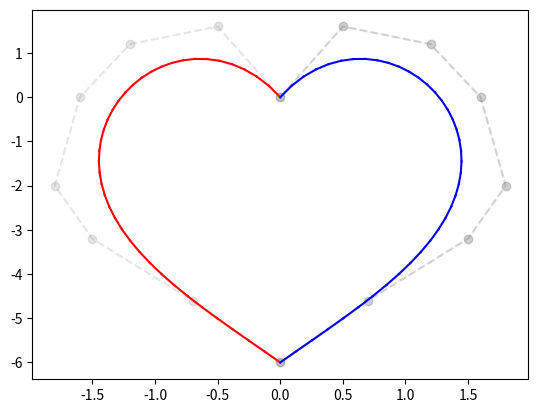

This figure's Python source:
import numpy as np
import matplotlib.pyplot as plt

def fob(p1,p2,t):
    '''
    First-order Bessel, 一阶贝塞尔曲线，只有两个端点
    取值t时，0<=t<=1，求此时的轨迹点
    '''
    #print(p1,p2,t)
    return ((1-t)*p1[0]+t*p2[0],(1-t)*p1[1]+t*p2[1])

def Track_point_gen(*points,accuracy=100):
    '''
    points: 贝塞尔曲线的起点、控制点和终点，a sequence of tuple point
    accuracy: 精细度，a scalar, 用于设置绘制的轨迹曲线上的点的个数，默认值100，请具名传递
    返回值：a list of last tracked point and current tracked point
        返回某一t（t取值0-1）时的曲线上的轨迹点以及上一个轨迹点，用于绘制连线
    '''
    backup=points
    accuracy=100 if accuracy==None else int(np.fabs(accuracy))
    last=points[0] # last tracked point
    for t in np.linspace(0,1,accuracy):
        points=backup
        while len(points)>1:
            temp=[]
            for i,e in enumerate(points[1:],1):
                cur_point=fob(points[i-1],e,t) # current tracked point
                temp.append(cur_point)
            points=temp
        yield [last,points[0]]
        last=cur_point

def plot_bessel(*points,**kwargs):
    '''
    绘制贝塞尔曲线
    points: 两个端点和控制点
    kwargs: Line2D属性，和accuracy（精确度）、animation（是否动画绘制，默认是）、all_points（全部点，用于预定义画布大小和初始化画布底板）参数，且除accuracy、animation、all_points参数以外全部传递给plot()函数
    all_points参数：假设我们要在一个画布上先后绘制两个贝塞尔曲线，两次使用的点集不一样，但是我们希望画布底板预先给出全部点，就可以通过该参数进行设置，具体自行实验
    '''
    accuracy=kwargs.get('accuracy')
    if accuracy!=None:
        del kwargs['accuracy']
    animation=kwargs.get('animation')
    if animation!=None:
        del kwargs['animation']
    else:
        animation=True
    all_points=kwargs.get('all_points')
    if all_points!=None:
        del kwargs['all_points']
    else:
        all_points=points
    plt.plot(*(zip(*all_points)),marker='o',linestyle='--',color='gray',alpha=0.2)
    gen=Track_point_gen(*points,accuracy=accuracy)
    if animation:
        for i in gen:
        # 我他妈老是把,写成.，关键还看不出来，眼神不好？
            plt.plot(*zip(i[0],i[1]),**kwargs)
            plt.pause(0.05)
    else:
        a=np.array([i[1] for i in gen])
        plt.plot(a[:,0],a[:,1],**kwargs)
    
plt.ion()
#plot_bessel((1,1),(3,4),(4,2),(7,5),(9,4.8),(11,3),accuracy=50,color='r',animation=False)
left_points=[(0,0),(-0.5,1.6),(-1.2,1.2),(-1.6,0),(-1.8,-2),(-1.5,-3.2),(-0.7,-4.6),(0,-6)] # 左半平面点集
right_points=[(-i[0],i[1]) for i in left_points][::-1] # 右半平面点集
plot_bessel(*left_points,animation=True,color='r',all_points=left_points+right_points,accuracy=40)
plot_bessel(*right_points,animation=True,color='b',accuracy=40)
plt.ioff()
plt.show()